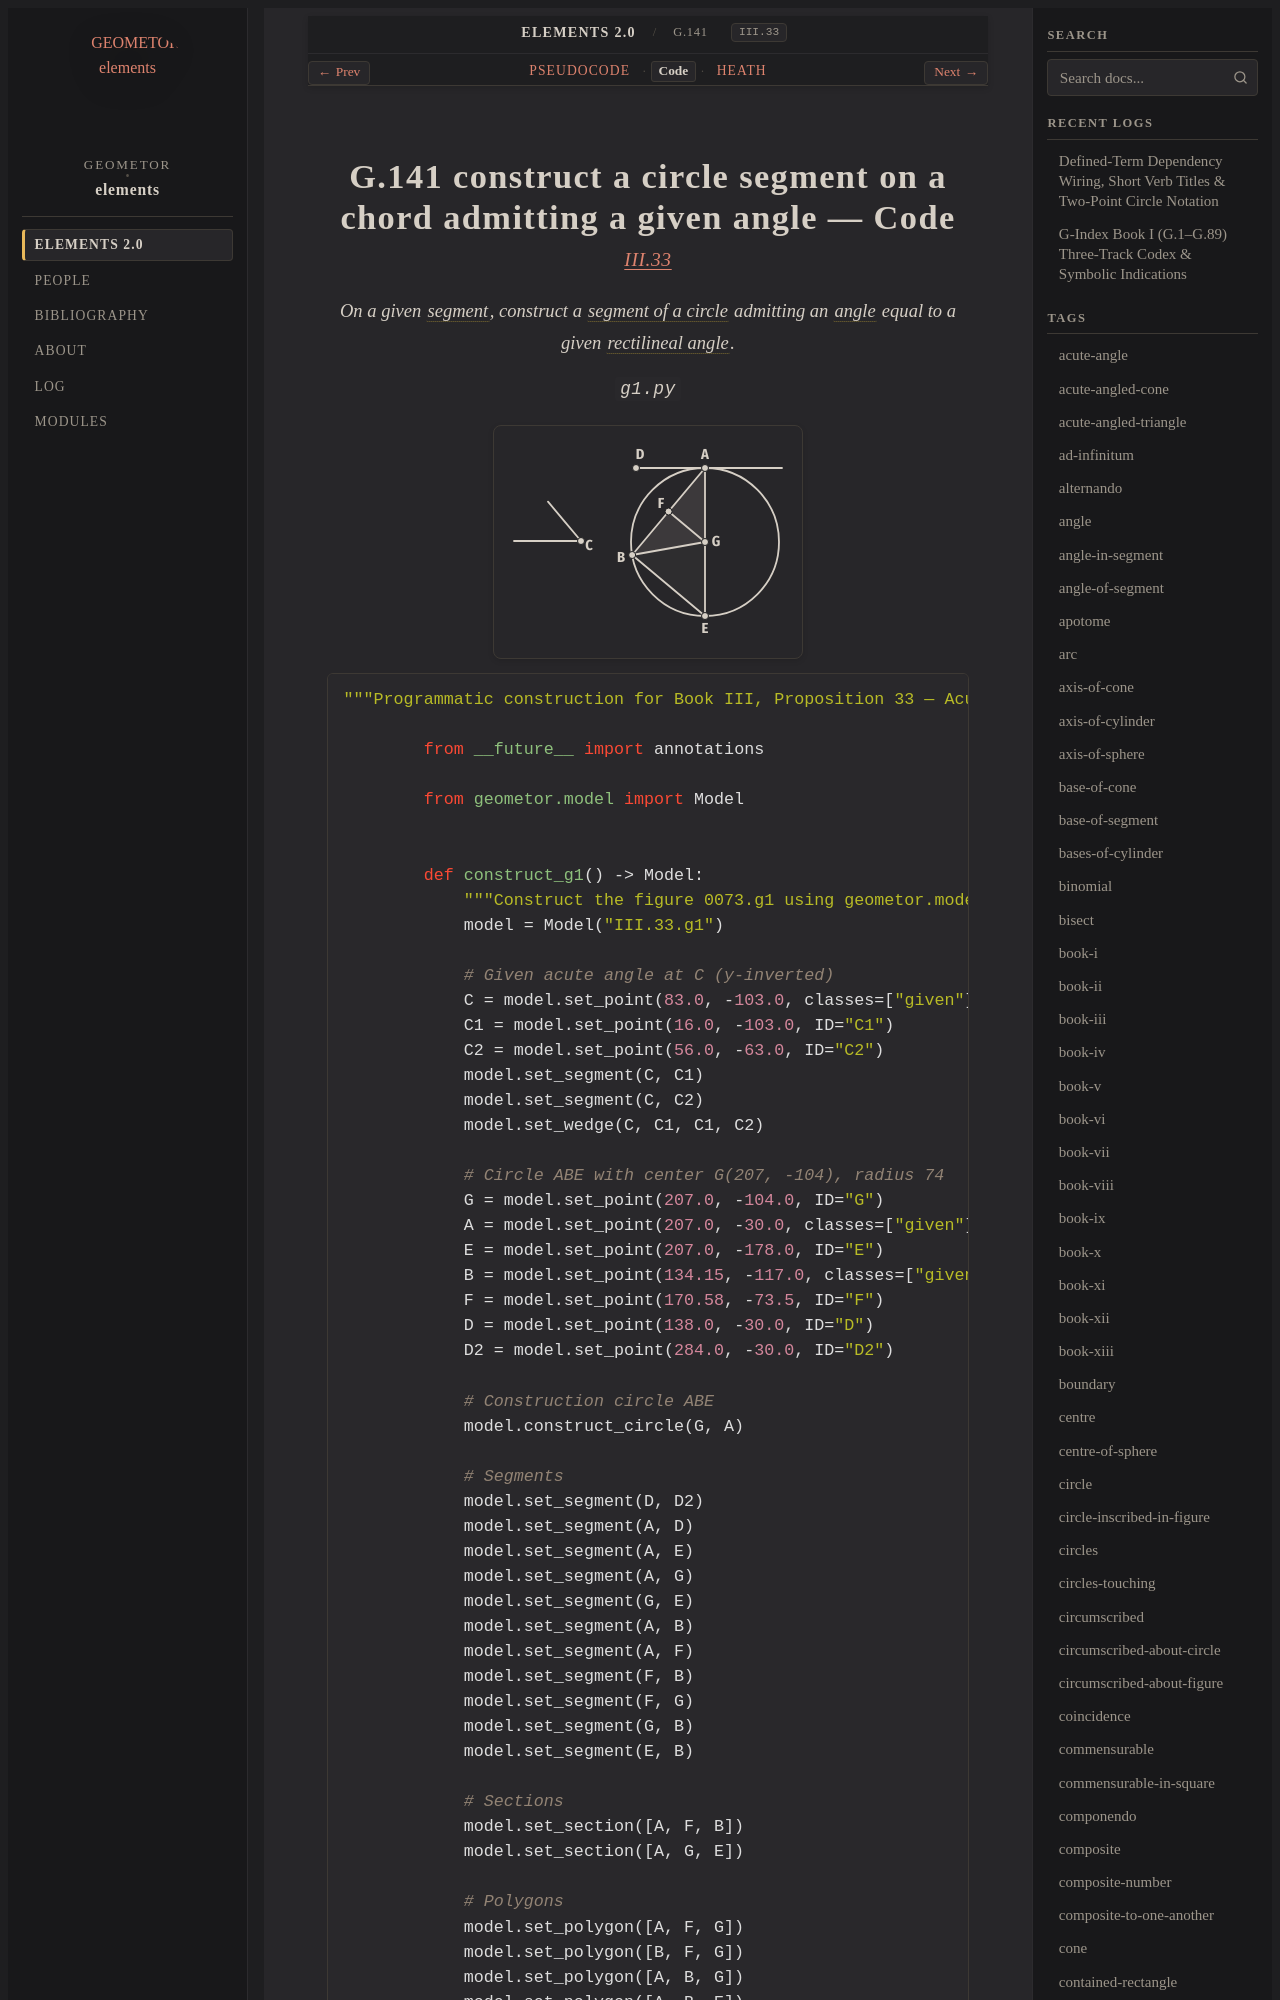

repository: geometor/elements · page: elements2/G.141/code.html · generator: sphinx

:canonical_id: G.141
:original_id: III.33
:title: G.141 construct a circle segment on a chord admitting a given angle
:volume: II
:book: III
:type: prop

G.141 construct a circle segment on a chord admitting
